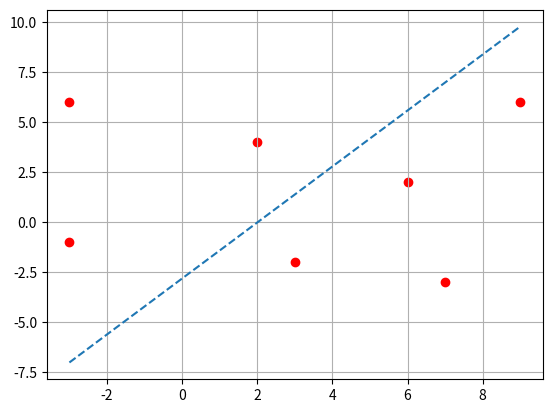

This chart was generated by the following Python code:
import numpy as np
import matplotlib.pyplot as plt

# тестовая выборка
x_test = [(9, 6), (2, 4), (-3, -1), (3, -2), (-3, 6), (7, -3), (6, 2)]

A = np.array([[2, 1], [7, 1]]) # матрица системы для расчета w
b_ = np.array([0, 7]) # столбец свободных членов

k, b = np.linalg.solve(A, b_) # коэффициенты k и b прямой

w2 = 5 # домножим на 5, чтобы избавиться от дробей
w1 = -k * w2
w0 = -b * w2
w = np.array([w0, w1, w2], dtype=int)
print(f'w = {w}')

# матрица признаков (дополняем первой единицей для w0)
X = np.array([[1, *x_i] for x_i in x_test])
predict = np.sign(X @ w).tolist() # преобразуем в обычный список
print(f'Классы: {predict}')

# построение графика
x_scatter = [x_i[0] for x_i in x_test]
y_scatter = [x_j[1] for x_j in x_test]
x_plot = np.arange(min(x_scatter), max(x_scatter) + 1)
plt.scatter(x_scatter, y_scatter, c='r')
plt.plot(x_plot, k * x_plot + b, linestyle='--')

plt.grid()
plt.show()
